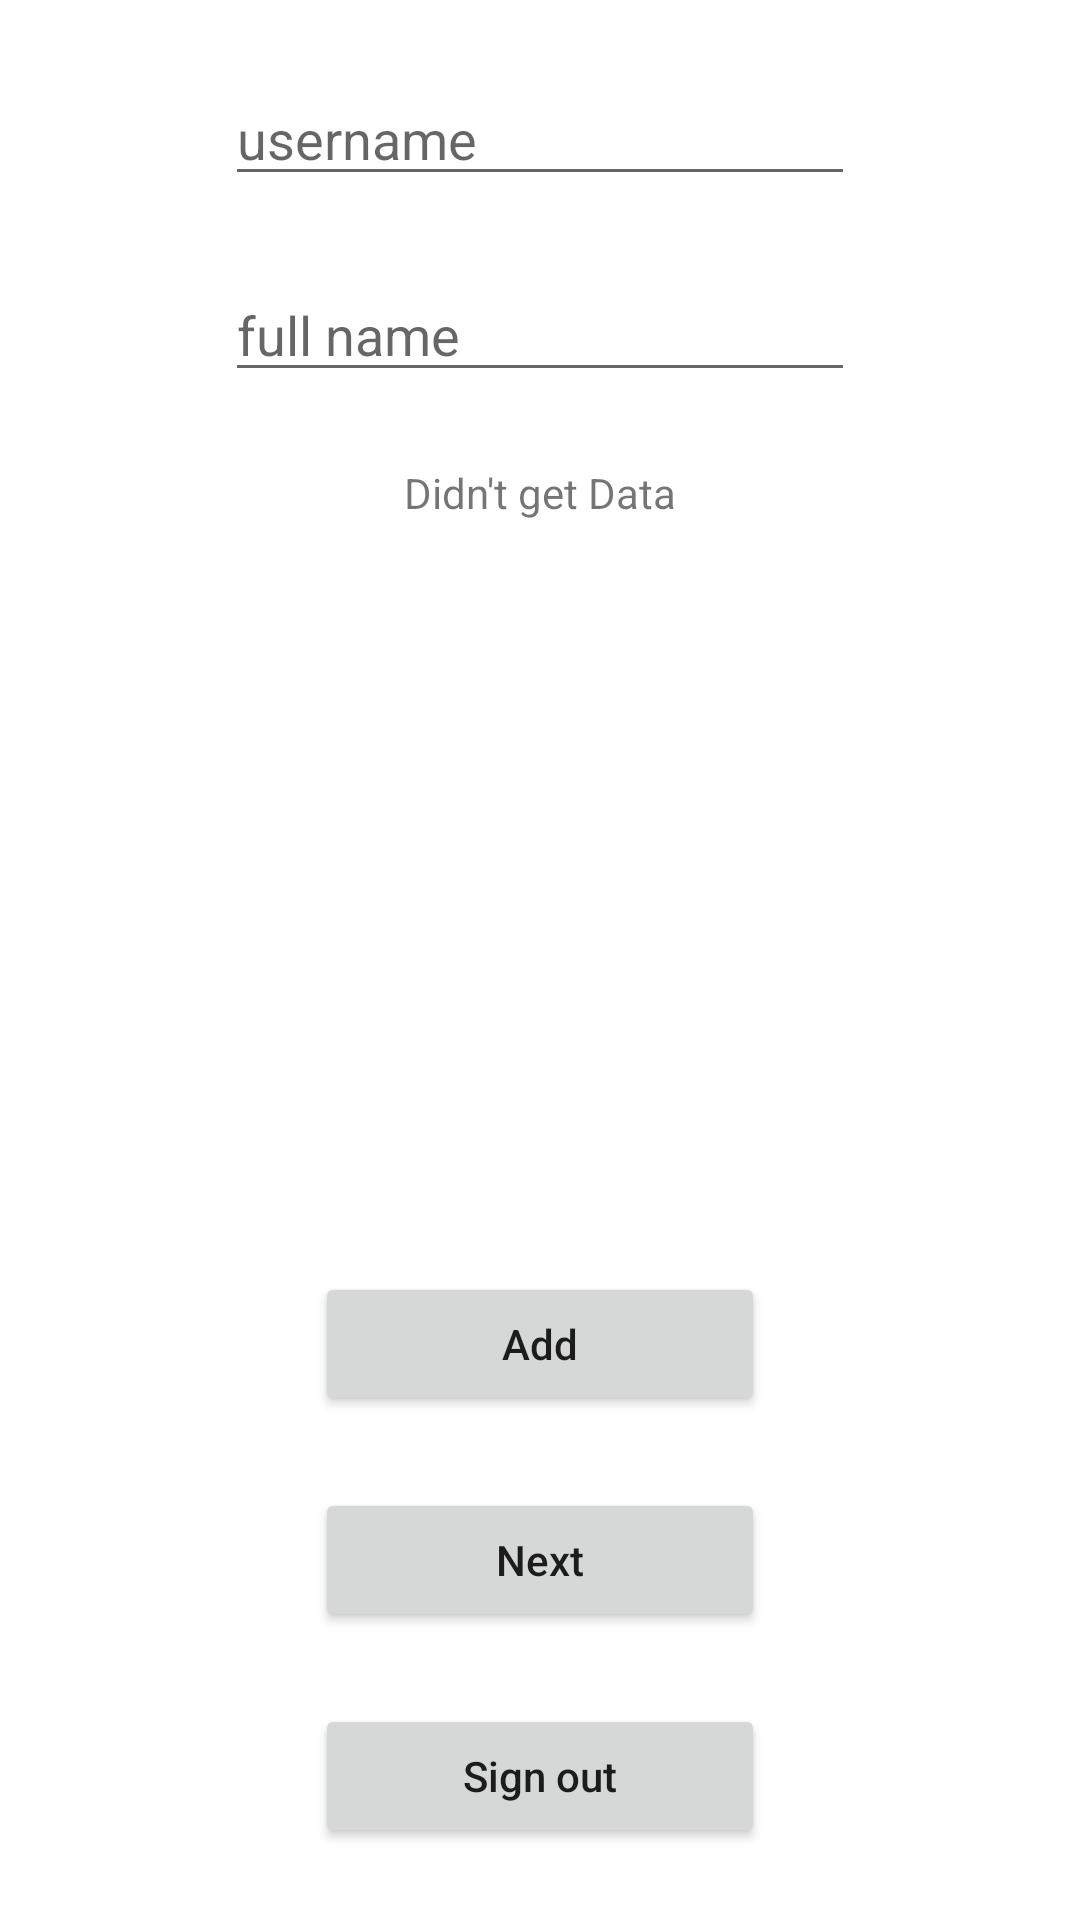

Write the Android layout XML for this screen, with the resource values it uses.
<!-- AndroidManifest.xml: application theme Theme.HaithemApp -->
<!-- res/layout/activity_main.xml -->
<?xml version="1.0" encoding="utf-8"?>
<androidx.constraintlayout.widget.ConstraintLayout xmlns:android="http://schemas.android.com/apk/res/android"
    xmlns:app="http://schemas.android.com/apk/res-auto"
    xmlns:tools="http://schemas.android.com/tools"
    android:layout_width="match_parent"
    android:layout_height="match_parent"
    tools:context=".MainActivity">
    <Button
        android:id="@+id/buttonAdd"
        android:layout_width="150dp"
        android:layout_height="wrap_content"
        android:layout_gravity="center"
        android:layout_margin="24dp"
        android:text="Add"
        android:textAllCaps="false"
        app:layout_constraintBottom_toTopOf="@+id/buttonNext"
        app:layout_constraintEnd_toEndOf="parent"
        app:layout_constraintStart_toStartOf="parent"
        />
    <Button
        android:id="@+id/buttonNext"
        android:layout_width="150dp"
        android:layout_height="wrap_content"
        android:layout_gravity="center"
        android:layout_margin="24dp"
        android:text="Next"
        android:textAllCaps="false"
        app:layout_constraintBottom_toTopOf="@+id/buttonSignOut"
        app:layout_constraintEnd_toEndOf="parent"
        app:layout_constraintStart_toStartOf="parent"
        />

    <Button
        android:id="@+id/buttonSignOut"
        android:layout_width="150dp"
        android:layout_height="wrap_content"
        android:layout_gravity="center"
        android:layout_margin="24dp"
        android:text="Sign out"
        android:textAllCaps="false"
        app:layout_constraintBottom_toBottomOf="parent"
        app:layout_constraintEnd_toEndOf="parent"
        app:layout_constraintStart_toStartOf="parent"
         />

    <EditText
        android:id="@+id/editUsername"
        android:layout_width="wrap_content"
        android:layout_height="wrap_content"
        android:ems="10"
        android:inputType="textPersonName"
        android:hint="username"
        android:layout_margin="24dp"
        app:layout_constraintEnd_toEndOf="parent"
        app:layout_constraintStart_toStartOf="parent"
        app:layout_constraintTop_toTopOf="parent" />

    <EditText
        android:id="@+id/editFullName"
        android:layout_width="wrap_content"
        android:layout_height="wrap_content"
        android:ems="10"
        android:inputType="textPersonName"
        android:hint="full name"
        android:layout_margin="24dp"
        app:layout_constraintEnd_toEndOf="parent"
        app:layout_constraintStart_toStartOf="parent"
        app:layout_constraintTop_toBottomOf="@+id/editUsername" />

    <TextView
        android:id="@+id/getData"
        android:layout_width="wrap_content"
        android:layout_height="wrap_content"
        android:text="Didn't get Data"
        android:layout_margin="24dp"
        app:layout_constraintEnd_toEndOf="parent"
        app:layout_constraintStart_toStartOf="parent"
        app:layout_constraintTop_toBottomOf="@+id/editFullName" />

</androidx.constraintlayout.widget.ConstraintLayout>
<!-- resources referenced by this layout -->
<resources>
  <style name="Theme.HaithemApp" parent="Theme.MaterialComponents.DayNight.DarkActionBar">
          
          <item name="colorPrimary">@color/purple_500</item>
          <item name="colorPrimaryVariant">@color/purple_700</item>
          <item name="colorOnPrimary">@color/white</item>
          
          <item name="colorSecondary">@color/teal_200</item>
          <item name="colorSecondaryVariant">@color/teal_700</item>
          <item name="colorOnSecondary">@color/black</item>
          
          <item name="android:statusBarColor">?attr/colorPrimaryVariant</item>
          
      </style>
  <!-- not gathered from this repository: default colours our renderer supplied (Android Studio template values) -->
  <color name="purple_500">#FF6200EE</color>
  <color name="purple_700">#FF3700B3</color>
  <color name="teal_200">#FF03DAC5</color>
  <color name="teal_700">#FF018786</color>
  <color name="black">#FF000000</color>
  <color name="white">#FFFFFFFF</color>
</resources>
